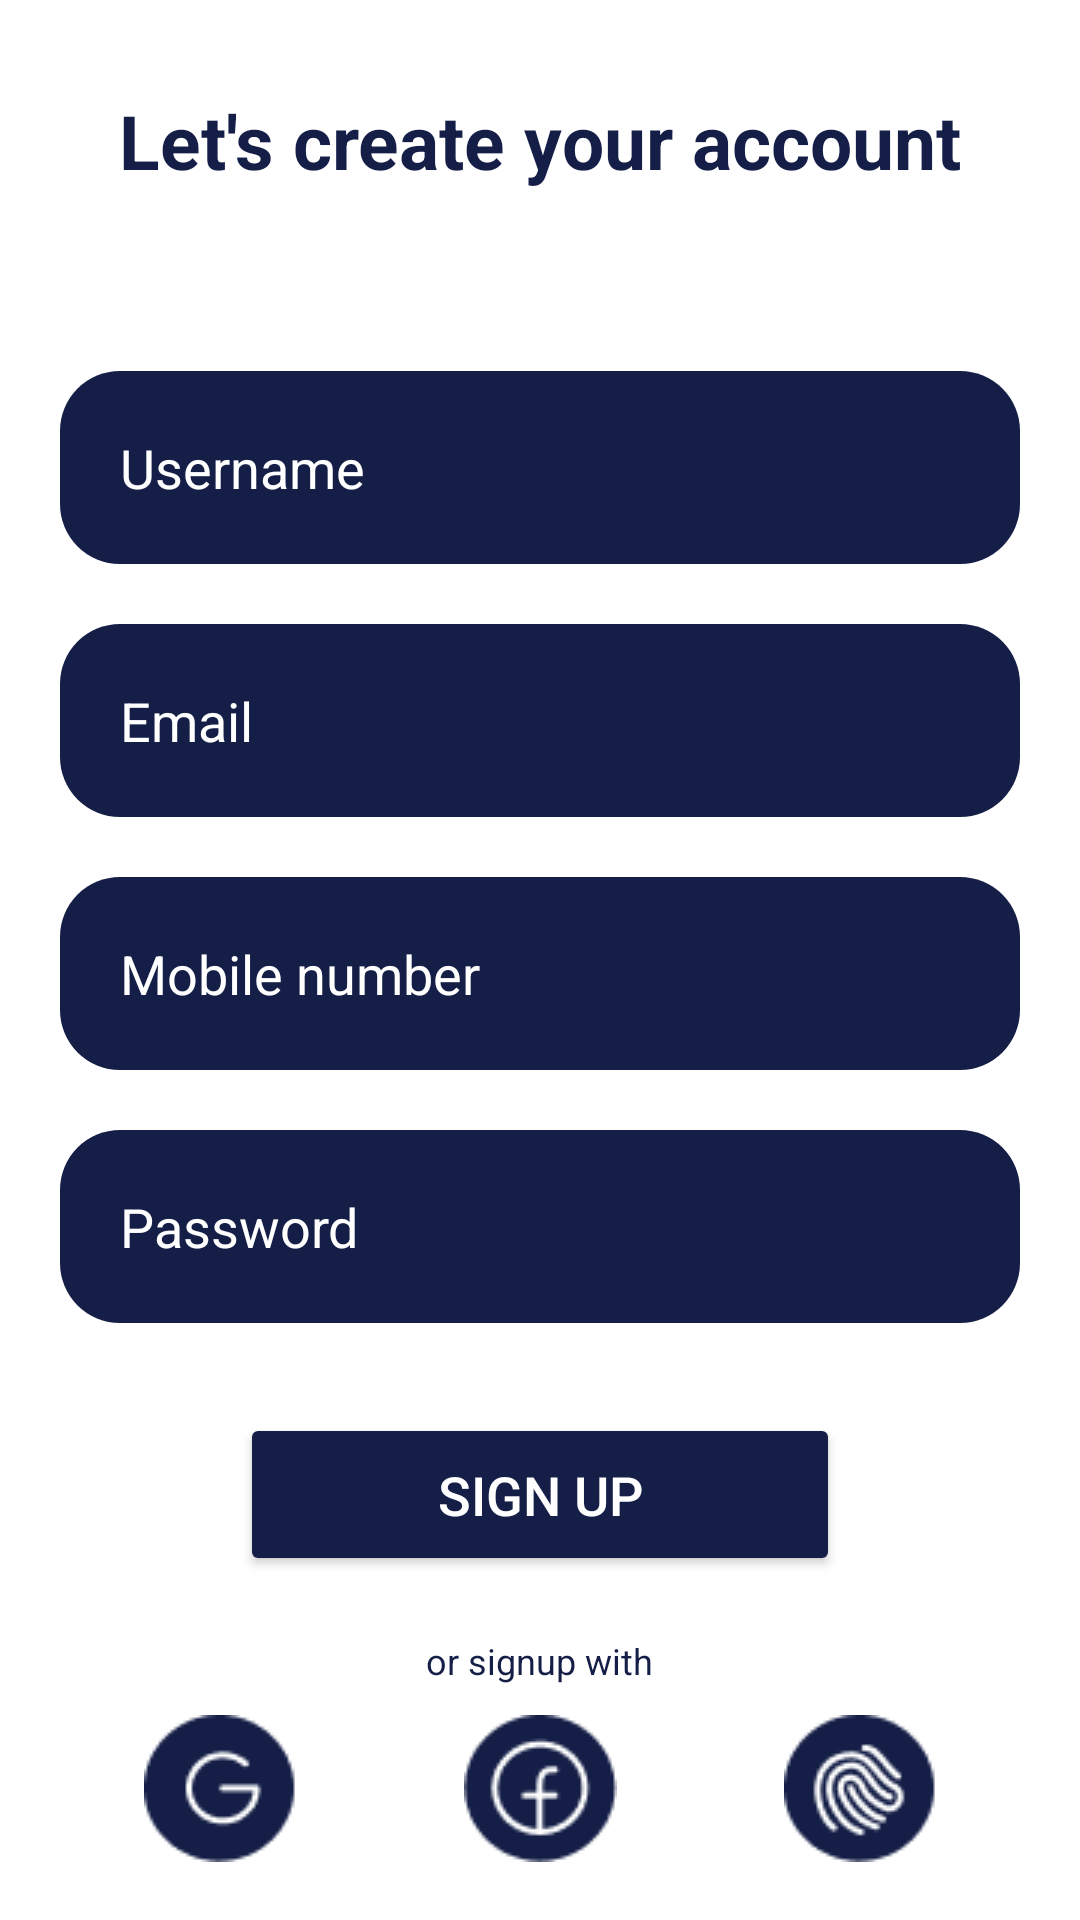

Produce the Android XML layout that renders to this screen, including the resource entries it uses.
<!-- AndroidManifest.xml: application theme Theme.HIVFive -->
<!-- res/layout/activity_signup.xml -->
<RelativeLayout
    xmlns:android="http://schemas.android.com/apk/res/android"
    xmlns:tools="http://schemas.android.com/tools"
    android:layout_height="match_parent"
    android:layout_width="match_parent"
    tools:context=".signup"
    android:background="@color/white">

    <LinearLayout
        android:layout_width="match_parent"
        android:layout_height="wrap_content"
        android:orientation="horizontal"
        android:gravity="center"
        android:layout_marginTop="30dp"
        android:id="@+id/linear1">

        <TextView
            android:id="@+id/TxtTitle"
            style="@style/BoldBlueText"
            android:layout_width="wrap_content"
            android:layout_height="wrap_content"
            android:text="Let's create your account"
            android:textSize="25sp" />
    </LinearLayout>

    <LinearLayout
        android:id="@+id/login_container"
        android:layout_width="match_parent"
        android:layout_height="wrap_content"
        android:orientation="vertical"
        android:layout_below="@id/linear1"
        android:layout_marginTop="60dp"
        android:layout_marginLeft="20dp"
        android:layout_marginRight="20dp">

        <EditText
            android:id="@+id/etUsername"
            android:layout_width="match_parent"
            android:layout_height="wrap_content"
            android:background="@drawable/rounded_edittext_background"
            android:textSize="18sp"
            android:padding="20dp"
            android:hint="Username"
            android:textColor="@color/white"
            android:textColorHint="@color/white" />

        <EditText
            android:id="@+id/etEmail"
            android:layout_width="match_parent"
            android:layout_height="wrap_content"
            android:background="@drawable/rounded_edittext_background"
            android:textColor="@color/white"
            android:textSize="18sp"
            android:padding="20dp"
            android:hint="Email"
            android:textColorHint="@color/white"
            android:layout_marginTop="20dp"/>

        <EditText
            android:id="@+id/etMobileNumber"
            android:layout_width="match_parent"
            android:layout_height="wrap_content"
            android:background="@drawable/rounded_edittext_background"
            android:textColor="@color/white"
            android:textSize="18sp"
            android:padding="20dp"
            android:hint="Mobile number"
            android:textColorHint="@color/white"
            android:layout_marginTop="20dp"/>

        <EditText
            android:id="@+id/etPassword"
            android:layout_width="match_parent"
            android:layout_height="wrap_content"
            android:background="@drawable/rounded_edittext_background"
            android:textColor="@color/white"
            android:textSize="18sp"
            android:padding="20dp"
            android:inputType="textPassword"
            android:hint="Password"
            android:textColorHint="@color/white"
            android:layout_marginTop="20dp"/>

        <Button
            android:id="@+id/btnSignUp"
            android:layout_width="match_parent"
            android:layout_height="wrap_content"
            android:text="Sign Up"
            android:backgroundTint="@color/dark_blue"
            android:textColor="@color/white"
            android:textSize="18sp"
            android:layout_marginTop="30dp"
            android:layout_marginStart="60dp"
            android:layout_marginEnd="60dp"
            android:padding="15dp"
            android:onClick="log"

            />

        <TextView
            android:layout_width="wrap_content"
            android:layout_height="wrap_content"
            android:text="or signup with"
            android:textSize="12sp"
            android:textColor="@color/dark_blue"
            android:layout_gravity="center"
            android:layout_marginTop="20dp"/>

        <LinearLayout
            android:layout_width="match_parent"
            android:layout_height="wrap_content"
            android:orientation="horizontal"
            android:layout_marginTop="10dp">

            <ImageButton
                android:layout_width="wrap_content"
                android:layout_height="wrap_content"
                android:src="@drawable/google"
                android:layout_weight="1"
                android:background="@null" />

            <ImageButton
                android:layout_width="wrap_content"
                android:layout_height="wrap_content"
                android:src="@drawable/facebook"
                android:layout_weight="1"
                android:background="@null"/>

            <ImageButton
                android:layout_width="wrap_content"
                android:layout_height="wrap_content"
                android:src="@drawable/fingerprint"
                android:layout_weight="1"
                android:background="@null"
                android:onClick="terms"
                />

        </LinearLayout>
    </LinearLayout>
</RelativeLayout>
<!-- resources referenced by this layout -->
<resources>
  <color name="dark_blue">#141E46</color>
  <color name="white">#FFFFFFFF</color>
  <!-- drawable facebook: png bitmap (drawable, 1925 bytes) -->
  <!-- drawable fingerprint: png bitmap (drawable, 2520 bytes) -->
  <!-- drawable google: png bitmap (drawable, 1616 bytes) -->
  <!-- drawable rounded_edittext_background (drawable) -->
  <shape xmlns:android="http://schemas.android.com/apk/res/android"
      android:shape="rectangle">
      <solid android:color="@color/dark_blue"/> 
      <corners android:radius="20dp"/> 
  </shape>
  <style name="BoldBlueText" parent="TextAppearance.AppCompat">
          <item name="android:textColor">#141E46</item>
          <item name="android:textStyle">bold</item>
      </style>
  <style name="Theme.HIVFive" parent="Base.Theme.HIVFive" />
  <style name="Base.Theme.HIVFive" parent="Theme.Material3.DayNight.NoActionBar">
          
          
      </style>
</resources>
